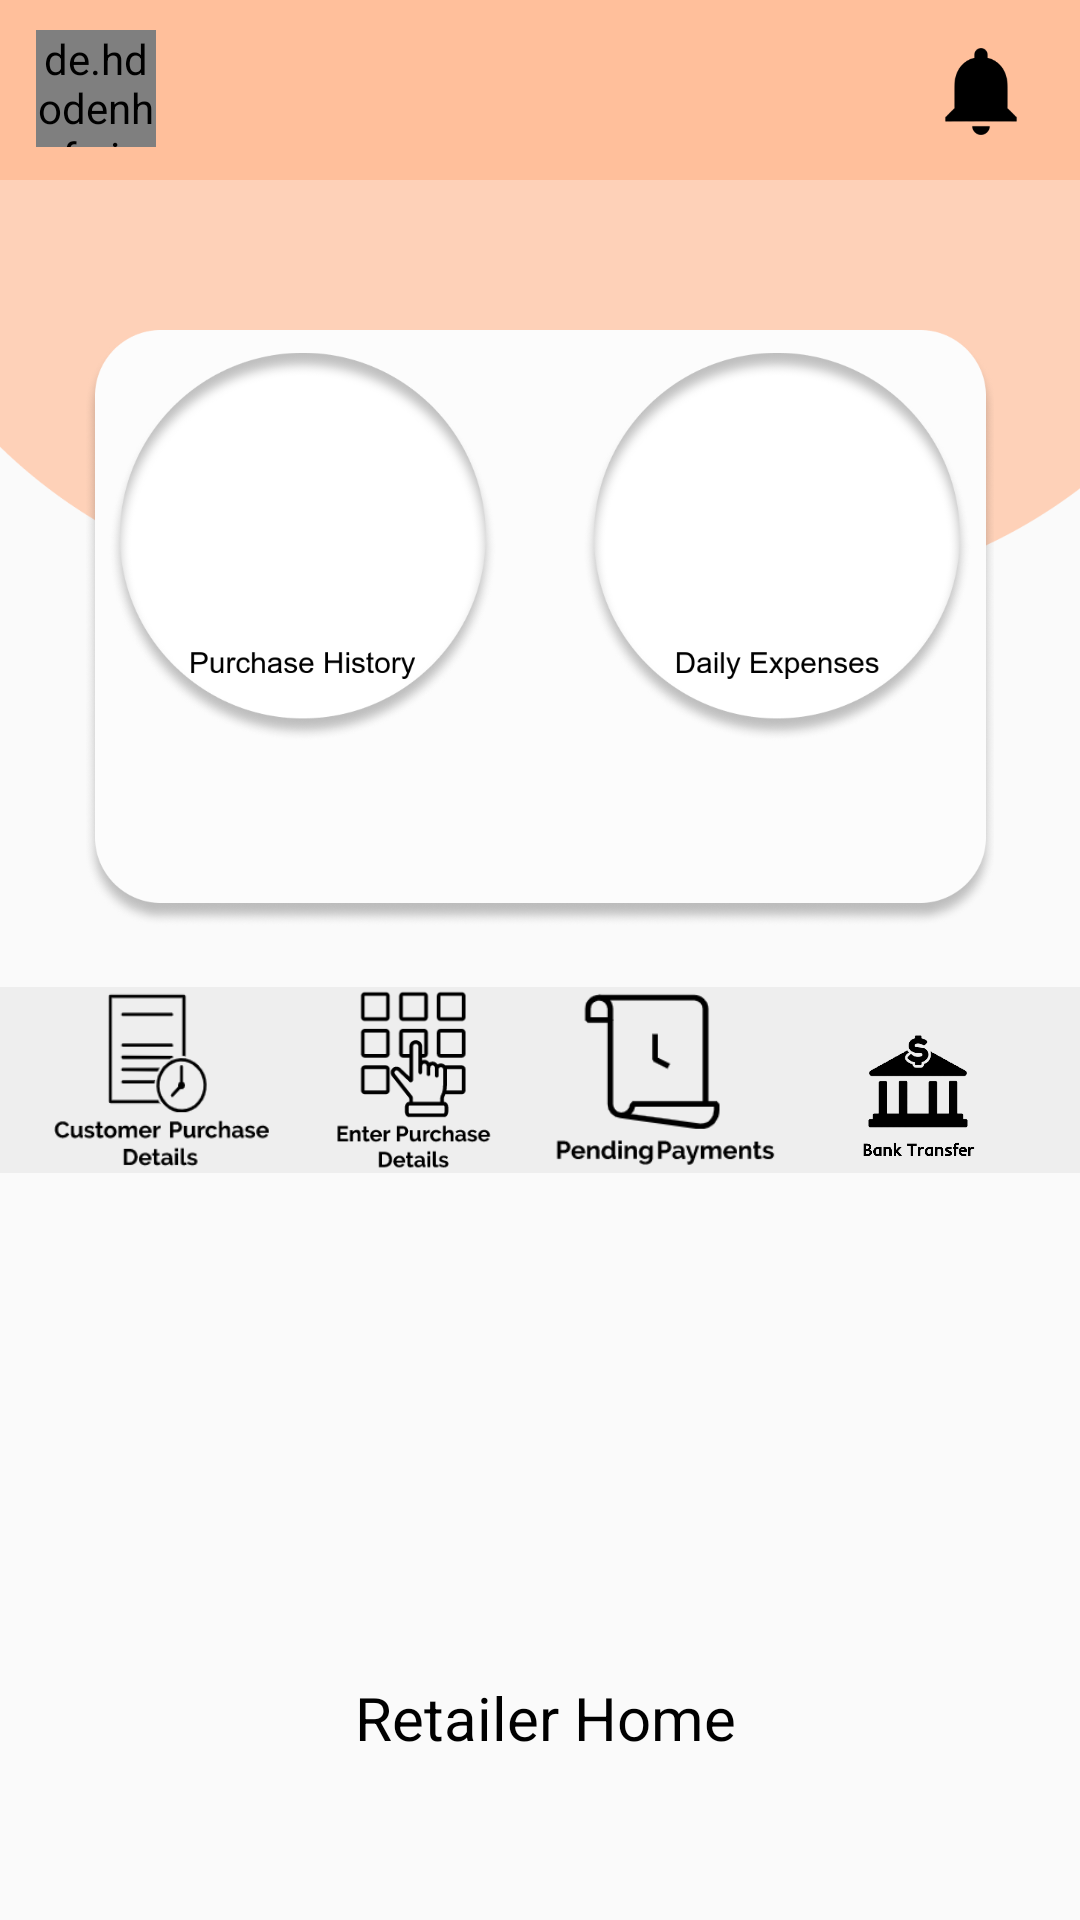

Android layout source for this screen:
<!-- AndroidManifest.xml: application theme Theme.DigitalPaymentsBook -->
<!-- res/layout/activity_retailer_home.xml -->
<?xml version="1.0" encoding="utf-8"?>
<androidx.constraintlayout.widget.ConstraintLayout xmlns:android="http://schemas.android.com/apk/res/android"
    xmlns:app="http://schemas.android.com/apk/res-auto"
    xmlns:tools="http://schemas.android.com/tools"
    android:layout_width="match_parent"
    android:layout_height="match_parent"
    tools:context=".HomeActivity">

    <ImageView
        android:id="@+id/imageView5"
        android:layout_width="0dp"
        android:layout_height="wrap_content"
        android:scaleType="centerCrop"
        android:src="@drawable/rectangle_home"
        app:layout_constraintEnd_toEndOf="@id/homeEnd"
        app:layout_constraintHorizontal_bias="0.0"
        app:layout_constraintStart_toStartOf="@id/homeStart"
        app:layout_constraintTop_toTopOf="parent" />

    <ImageView
        android:id="@+id/imageView4"
        android:layout_width="wrap_content"
        android:layout_height="60dp"
        android:scaleType="centerCrop"
        android:src="@drawable/home"
        app:layout_constraintBottom_toBottomOf="parent"
        app:layout_constraintDimensionRatio="1:0.5"
        app:layout_constraintEnd_toEndOf="@id/homeEnd"
        app:layout_constraintHorizontal_bias="0.0"
        app:layout_constraintStart_toStartOf="@id/homeStart"
        app:layout_constraintTop_toTopOf="parent"
        app:layout_constraintVertical_bias="0.0" />

    <de.hdodenhof.circleimageview.CircleImageView

        android:id="@+id/profileImage"
        android:layout_width="40dp"
        android:layout_height="39dp"
        android:layout_marginStart="12dp"
        android:src="@drawable/profile_icon"
        android:layout_marginTop="10dp"
        app:layout_constraintStart_toStartOf="parent"
        app:layout_constraintTop_toTopOf="parent" />

    <androidx.constraintlayout.widget.Guideline
        android:id="@+id/homeStart"
        android:layout_width="wrap_content"
        android:layout_height="wrap_content"
        android:orientation="vertical"
        app:layout_constraintGuide_percent="0" />

    <androidx.constraintlayout.widget.Guideline
        android:id="@+id/homeEnd"
        android:layout_width="wrap_content"
        android:layout_height="wrap_content"
        android:orientation="vertical"
        app:layout_constraintGuide_percent="1" />

    <ImageView
        android:layout_width="34dp"
        android:layout_height="29dp"
        android:layout_marginTop="16dp"
        android:layout_marginEnd="16dp"
        android:src="@drawable/notification_icon"
        app:layout_constraintEnd_toEndOf="parent"
        app:layout_constraintTop_toTopOf="parent" />

    <ImageView
        android:id="@+id/imageView7"
        android:layout_width="0dp"
        android:layout_height="wrap_content"
        android:layout_marginTop="50dp"
        android:scaleType="centerCrop"
        android:src="@drawable/balance"
        app:layout_constraintEnd_toEndOf="@id/boxEnd"
        app:layout_constraintHorizontal_bias="0.0"
        app:layout_constraintStart_toStartOf="@id/boxStart"
        app:layout_constraintTop_toBottomOf="@+id/imageView4" />

    <androidx.constraintlayout.widget.Guideline
        android:id="@+id/boxStart"
        android:layout_width="wrap_content"
        android:layout_height="wrap_content"
        android:orientation="vertical"
        app:layout_constraintGuide_percent="0.08" />

    <androidx.constraintlayout.widget.Guideline
        android:id="@+id/boxEnd"
        android:layout_width="wrap_content"
        android:layout_height="wrap_content"
        android:orientation="vertical"
        app:layout_constraintGuide_percent="0.92" />

    <ImageView
        android:id="@+id/imageView6"
        android:layout_width="wrap_content"
        android:layout_height="wrap_content"
        android:layout_marginTop="10dp"
        android:src="@drawable/app_logo_sandle"
        app:layout_constraintEnd_toEndOf="parent"
        app:layout_constraintStart_toStartOf="parent"
        app:layout_constraintTop_toTopOf="parent" />

    <ImageView
        android:id="@+id/imageView8"
        android:layout_width="0dp"
        android:layout_height="wrap_content"
        android:src="@drawable/balance_circle"
        app:layout_constraintBottom_toTopOf="@id/horizontalCircleEnd"
        app:layout_constraintEnd_toEndOf="@id/circleEnd"
        app:layout_constraintStart_toStartOf="@id/circleStart"
        app:layout_constraintTop_toBottomOf="@id/horizontalCircleStart" />

    <androidx.constraintlayout.widget.Guideline
        android:id="@+id/circleStart"
        android:layout_width="wrap_content"
        android:layout_height="wrap_content"
        android:orientation="vertical"
        app:layout_constraintGuide_percent="0.1" />

    <androidx.constraintlayout.widget.Guideline
        android:id="@+id/circleEnd"
        android:layout_width="wrap_content"
        android:layout_height="wrap_content"
        android:orientation="vertical"
        app:layout_constraintGuide_percent="0.9" />

    <androidx.constraintlayout.widget.Guideline
        android:id="@+id/horizontalCircleStart"
        android:layout_width="wrap_content"
        android:layout_height="wrap_content"
        android:orientation="horizontal"
        app:layout_constraintGuide_percent="0.18" />

    <androidx.constraintlayout.widget.Guideline
        android:id="@+id/horizontalCircleEnd"
        android:layout_width="wrap_content"
        android:layout_height="wrap_content"
        android:orientation="horizontal"
        app:layout_constraintGuide_percent="0.39" />












    <RelativeLayout
        android:id="@+id/relativeLayout"
        android:layout_width="match_parent"
        android:layout_height="wrap_content"
        android:layout_marginTop="20dp"
        android:background="@color/gray"
        app:layout_constraintTop_toBottomOf="@+id/imageView7">

        <ScrollView
            android:layout_width="wrap_content"
            android:layout_height="wrap_content"
            android:layout_centerHorizontal="true">

            <HorizontalScrollView
                android:layout_width="wrap_content"
                android:layout_height="wrap_content">

                <LinearLayout
                    android:layout_width="wrap_content"
                    android:layout_height="wrap_content"
                    android:orientation="horizontal">

                    <ImageView
                        android:id="@+id/customerPurchaseHistory"
                        android:layout_width="84dp"
                        android:layout_height="62dp"
                        android:src="@drawable/details" />

                    <ImageView
                        android:id="@+id/enterPurchaseDetails"
                        android:layout_width="84dp"
                        android:layout_height="62dp"
                        android:src="@drawable/enter_purchase_details" />


                    <ImageView
                        android:id="@+id/pendingPayments"
                        android:layout_width="84dp"
                        android:layout_height="match_parent"
                        android:src="@drawable/pending_new1" />

                    <ImageView
                        android:id="@+id/Bank_transfer"
                        android:layout_width="84dp"
                        android:layout_height="62dp"
                        android:src="@drawable/bank_transfer" />

                </LinearLayout>
            </HorizontalScrollView>
        </ScrollView>

    </RelativeLayout>

    <TextView
        android:layout_width="wrap_content"
        android:layout_height="wrap_content"
        android:layout_marginStart="156dp"
        android:layout_marginTop="168dp"
        android:layout_marginEnd="156dp"
        android:text="Retailer Home"
        android:textColor="@color/black"
        android:textSize="20dp"
        app:layout_constraintEnd_toEndOf="parent"
        app:layout_constraintHorizontal_bias="0.48"
        app:layout_constraintStart_toStartOf="@+id/homeStart"
        app:layout_constraintTop_toBottomOf="@+id/relativeLayout" />


</androidx.constraintlayout.widget.ConstraintLayout>
<!-- resources referenced by this layout -->
<resources>
  <color name="black">#FF000000</color>
  <color name="gray">#EEEEEE</color>
  <!-- drawable balance: png bitmap (drawable-xxxhdpi, 67953 bytes) -->
  <!-- drawable balance_circle: png bitmap (drawable-xxxhdpi, 140090 bytes) -->
  <!-- drawable bank_transfer: png bitmap (drawable-xxxhdpi, 35549 bytes) -->
  <!-- drawable details: png bitmap (drawable, 5440 bytes) -->
  <!-- drawable enter_purchase_details: png bitmap (drawable-xxxhdpi, 5850 bytes) -->
  <!-- drawable home: png bitmap (drawable-xxxhdpi, 6679 bytes) -->
  <!-- drawable notification_icon: png bitmap (drawable-xxxhdpi, 2343 bytes) -->
  <!-- drawable pending_new1: png bitmap (drawable-xxxhdpi, 4578 bytes) -->
  <!-- drawable profile_icon: png bitmap (drawable-xxxhdpi, 4638 bytes) -->
  <!-- drawable rectangle_buttom: png bitmap (drawable-xxxhdpi, 1345 bytes) -->
  <!-- drawable rectangle_home: png bitmap (drawable-xxxhdpi, 8861 bytes) -->
  <style name="Theme.DigitalPaymentsBook" parent="Theme.AppCompat.Light.NoActionBar">
          
          <item name="colorPrimary">@color/purple_500</item>
          <item name="colorPrimaryVariant">@color/purple_700</item>
          <item name="colorOnPrimary">#FFFFFF</item>
          
          <item name="colorSecondary">@color/teal_200</item>
          <item name="colorSecondaryVariant">@color/teal_700</item>
          <item name="colorOnSecondary">@color/black</item>
          
          <item name="android:statusBarColor" tools:targetApi="l">#FFBF9B</item>
          
      </style>
  <color name="purple_500">#FF6200EE</color>
  <color name="purple_700">#FF3700B3</color>
  <color name="teal_200">#FF03DAC5</color>
  <color name="teal_700">#FF018786</color>
</resources>
